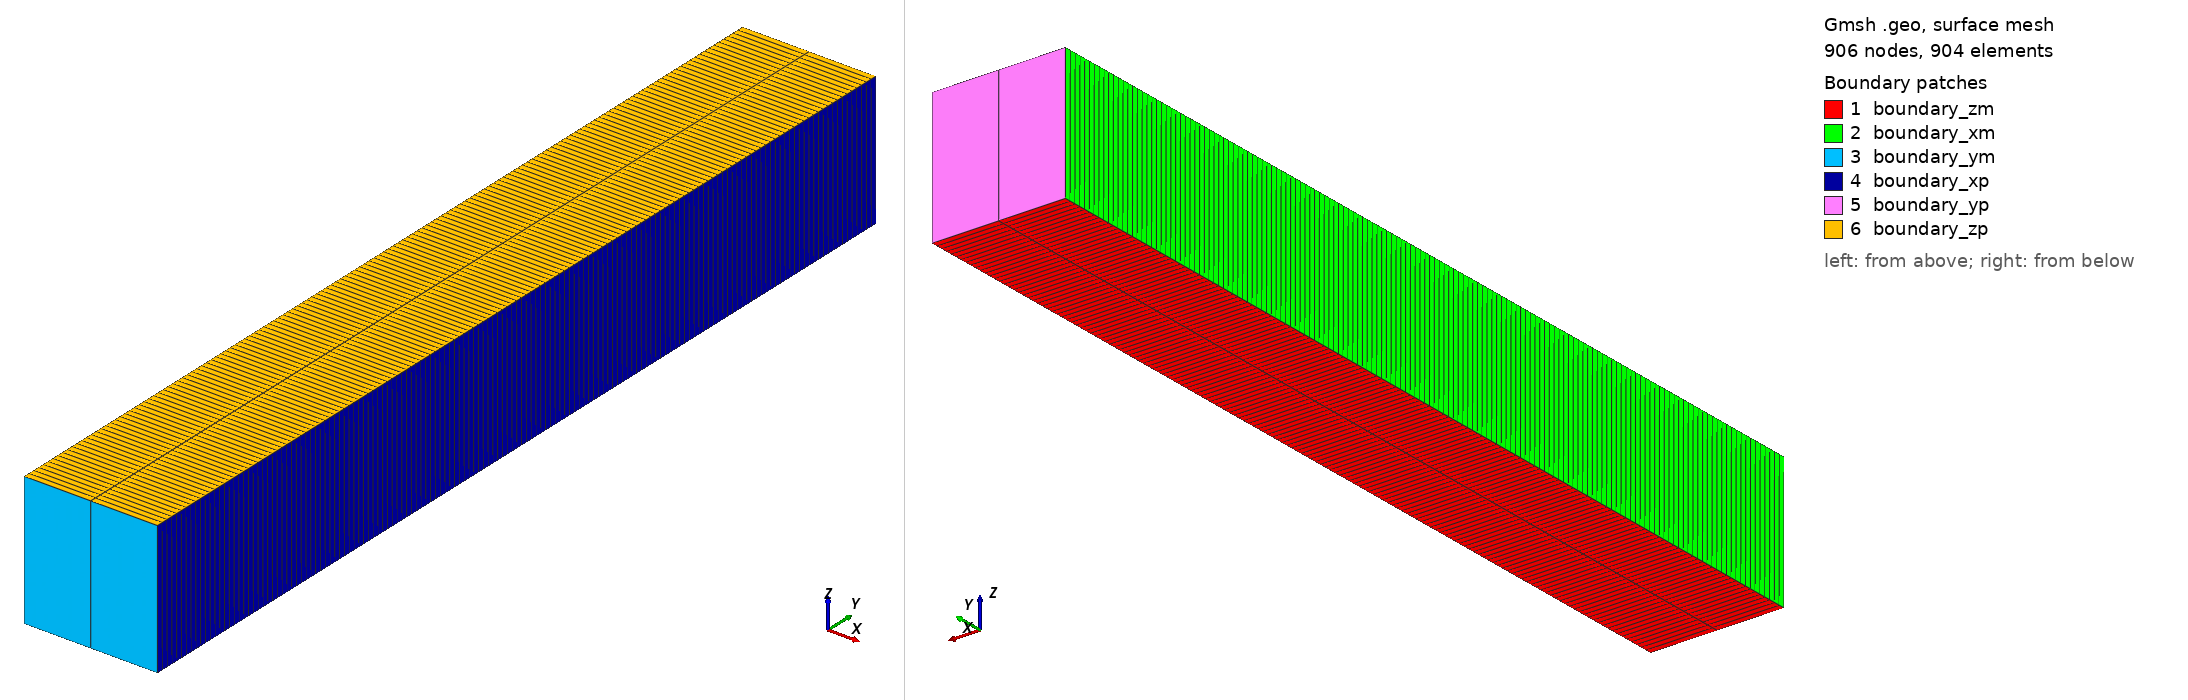

Gmsh geometry script, surface-meshed: 906 nodes, 904 surface elements. Boundary patches (legend numbers): 1 boundary_zm, 2 boundary_xm, 3 boundary_ym, 4 boundary_xp, 5 boundary_yp, 6 boundary_zp. Left view from above one corner, right view from below the opposite corner. Legend entries are the model's physical surfaces. The drawing asked Gmsh for element sizes between 1% and 20% of the model's largest extent; the script's own settings can give other sizes.

=== transfinite_150_bai.geo (drawn) ===
a = 1;
b = 7;
lc = 25;
h = 1;
Nx_pt = 2 + 1;
Ny_pt = 150 + 1;
Nz = 1;

Point(1) = {0, 0, 0, lc};
Point(2) = {a, 0, 0, lc};
Point(3) = {a, b, 0, lc};
Point(4) = {0, b, 0, lc};


Line(1) = {1,2};
Line(2) = {3,2};
Line(3) = {3,4};
Line(4) = {4,1};

Transfinite Curve{1} = Nx_pt;
Transfinite Curve{2} = Ny_pt;
Transfinite Curve{3} = Nx_pt;
Transfinite Curve{4} = Ny_pt;

Line Loop(1) = {4,1,-2,3};

Plane Surface(1) = {1};
Transfinite Surface{1} = {1, 2, 3, 4};
Recombine Surface{1};

out[] = Extrude {0, 0, h} {
		Surface{1};
		Layers{Nz};
		Recombine;
	};

Mesh.Smoothing = 0;
Physical Volume("matrix", 99991) = {out[1]};
Physical Surface("boundary_xm", 991) = {out[2]};
Physical Surface("boundary_xp", 992) = {out[4]};
Physical Surface("boundary_ym", 993) = {out[3]};
Physical Surface("boundary_yp", 994) = {out[5]};
Physical Surface("boundary_zm", 995) = {1};
Physical Surface("boundary_zp", 996) = {out[0]};
Mesh 3;
Coherence Mesh;
Mesh.MshFileVersion = 2.1;
